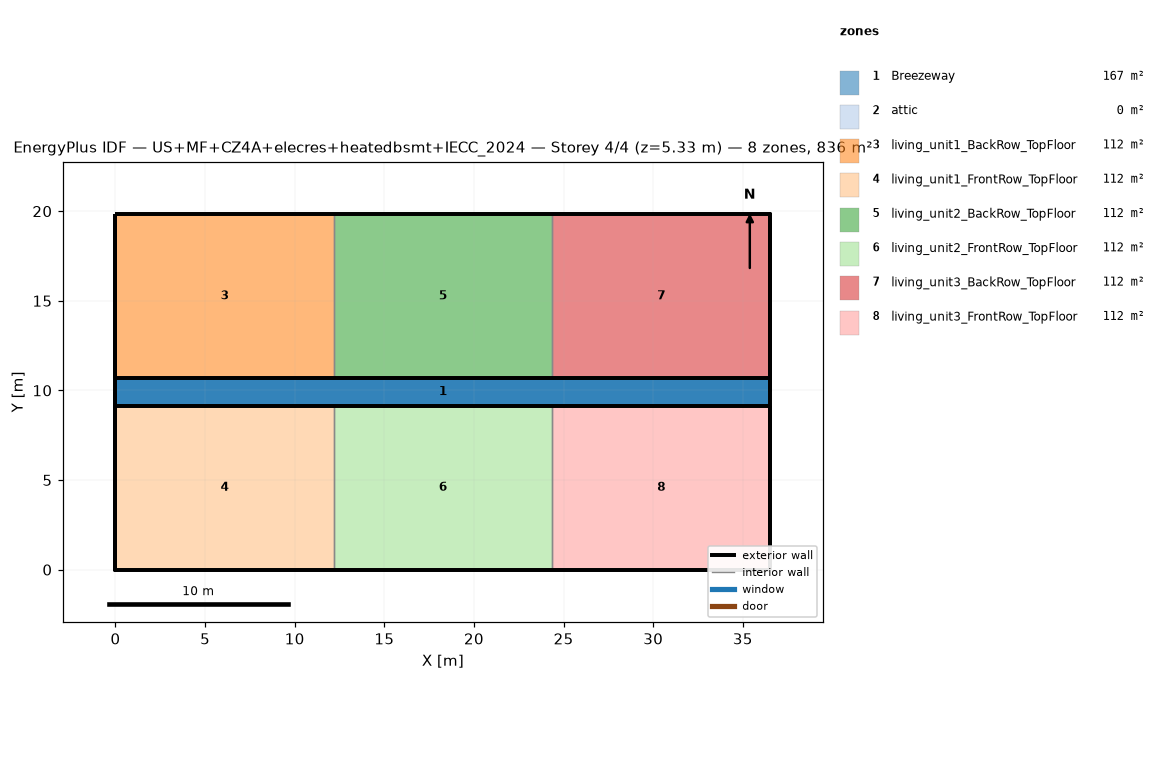
=== STOREY PLAN SPEC (per zone: floor XY polygon, exterior-wall plan segments, windows/doors) ===
zone 1: Breezeway  (167.0 m²)
  floor: (36.54, 9.16) (0.00, 9.16) (0.00, 10.68) (36.54, 10.68)
  floor: (36.54, 9.16) (0.00, 9.16) (0.00, 10.68) (36.54, 10.68)
  floor: (36.54, 9.16) (0.00, 9.16) (0.00, 10.68) (36.54, 10.68)
zone 2: attic  (0.0 m²)
  exterior wall: (36.54, 0.00) – (36.54, 19.84) – (36.54, 9.92)  [29.8 m]
  exterior wall: (0.00, 19.84) – (0.00, 0.00) – (0.00, 9.92)  [29.8 m]
zone 3: living_unit1_BackRow_TopFloor  (111.5 m²)
  floor: (12.18, 10.68) (0.00, 10.68) (0.00, 19.84) (12.18, 19.84)
  exterior wall: (12.18, 19.84) – (0.00, 19.84)  [12.2 m]
  exterior wall: (0.00, 19.84) – (0.00, 10.68)  [9.2 m]
  exterior wall: (0.00, 10.68) – (12.18, 10.68)  [12.2 m]
  interior walls: 1
zone 4: living_unit1_FrontRow_TopFloor  (111.5 m²)
  floor: (12.18, 0.00) (0.00, 0.00) (0.00, 9.16) (12.18, 9.16)
  exterior wall: (0.00, 0.00) – (12.18, 0.00)  [12.2 m]
  exterior wall: (0.00, 9.16) – (0.00, 0.00)  [9.2 m]
  exterior wall: (12.18, 9.16) – (0.00, 9.16)  [12.2 m]
  interior walls: 1
zone 5: living_unit2_BackRow_TopFloor  (111.5 m²)
  floor: (24.36, 10.68) (12.18, 10.68) (12.18, 19.84) (24.36, 19.84)
  exterior wall: (12.18, 10.68) – (24.36, 10.68)  [12.2 m]
  exterior wall: (24.36, 19.84) – (12.18, 19.84)  [12.2 m]
  interior walls: 2
zone 6: living_unit2_FrontRow_TopFloor  (111.5 m²)
  floor: (24.36, 0.00) (12.18, 0.00) (12.18, 9.16) (24.36, 9.16)
  exterior wall: (12.18, 0.00) – (24.36, 0.00)  [12.2 m]
  exterior wall: (24.36, 9.16) – (12.18, 9.16)  [12.2 m]
  interior walls: 2
zone 7: living_unit3_BackRow_TopFloor  (111.5 m²)
  floor: (36.54, 10.68) (24.36, 10.68) (24.36, 19.84) (36.54, 19.84)
  exterior wall: (36.54, 10.68) – (36.54, 19.84)  [9.2 m]
  exterior wall: (36.54, 19.84) – (24.36, 19.84)  [12.2 m]
  exterior wall: (24.36, 10.68) – (36.54, 10.68)  [12.2 m]
  interior walls: 1
zone 8: living_unit3_FrontRow_TopFloor  (111.5 m²)
  floor: (36.54, 0.00) (24.36, 0.00) (24.36, 9.16) (36.54, 9.16)
  exterior wall: (24.36, 0.00) – (36.54, 0.00)  [12.2 m]
  exterior wall: (36.54, 0.00) – (36.54, 9.16)  [9.2 m]
  exterior wall: (36.54, 9.16) – (24.36, 9.16)  [12.2 m]
  interior walls: 1

=== DERIVED (storey summary) ===
Building: US+MF+CZ4A+elecres+heatedbsmt+IECC_2024
Storey: 4 of 4  (floor level z = 5.33 m)
Storey gross floor area: 836.2 m²
Zones on this storey: 8
  - Breezeway: floor 167.0 m²
  - attic: floor 0.0 m²; exterior wall 59.5 m (81.9 m²); WWR 0.0%
  - living_unit1_BackRow_TopFloor: floor 111.5 m²; exterior wall 33.5 m (86.9 m²); WWR 0.0%
  - living_unit1_FrontRow_TopFloor: floor 111.5 m²; exterior wall 33.5 m (86.9 m²); WWR 0.0%
  - living_unit2_BackRow_TopFloor: floor 111.5 m²; exterior wall 24.4 m (63.1 m²); WWR 0.0%
  - living_unit2_FrontRow_TopFloor: floor 111.5 m²; exterior wall 24.4 m (63.1 m²); WWR 0.0%
  - living_unit3_BackRow_TopFloor: floor 111.5 m²; exterior wall 33.5 m (86.9 m²); WWR 0.0%
  - living_unit3_FrontRow_TopFloor: floor 111.5 m²; exterior wall 33.5 m (86.9 m²); WWR 0.0%
Zone adjacency (shared interzone walls):
  - living_unit1_BackRow_TopFloor ↔ living_unit2_BackRow_TopFloor
  - living_unit1_FrontRow_TopFloor ↔ living_unit2_FrontRow_TopFloor
  - living_unit2_BackRow_TopFloor ↔ living_unit3_BackRow_TopFloor
  - living_unit2_FrontRow_TopFloor ↔ living_unit3_FrontRow_TopFloor